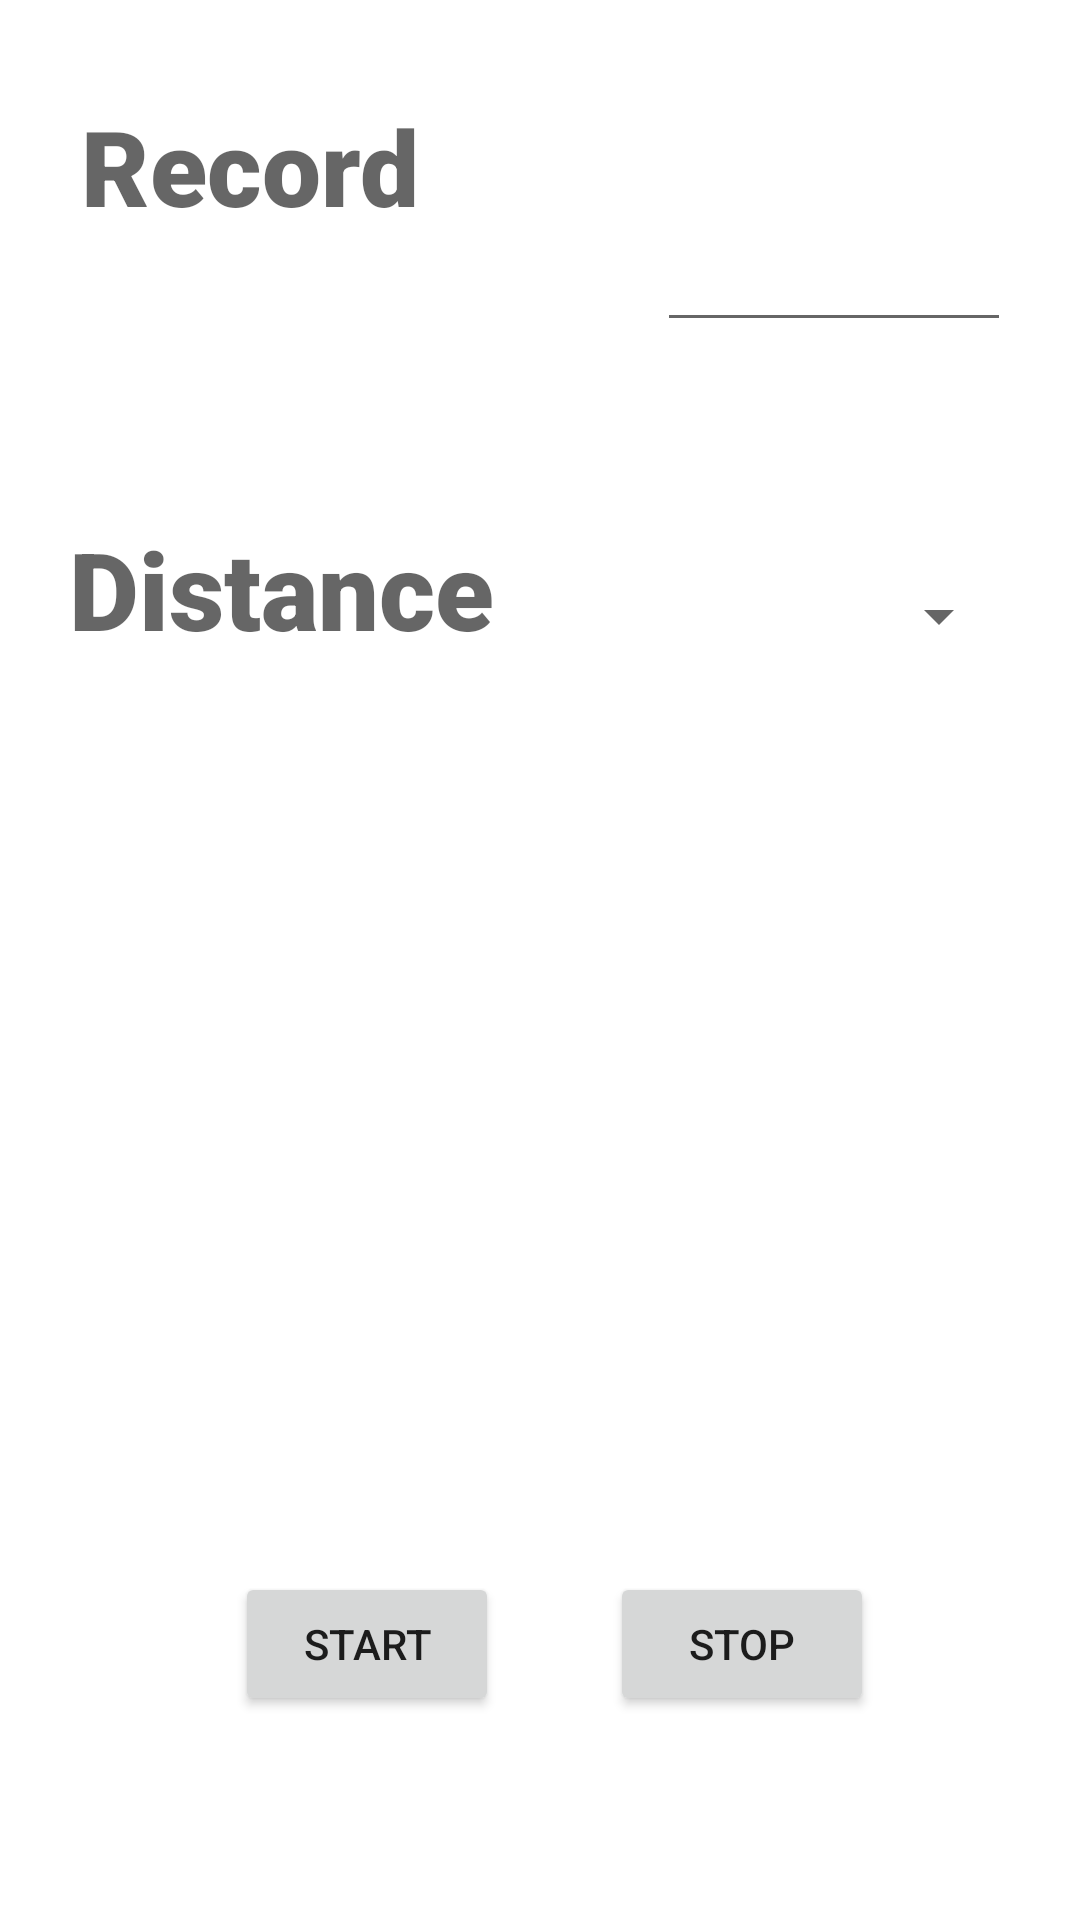

Here is an Android app screen rendered from its layout file. Give the layout XML and the strings, colors and styles it references.
<!-- AndroidManifest.xml: application theme Theme.BluetoothArduinoConnector -->
<!-- res/layout/activity_led_control.xml -->
<?xml version="1.0" encoding="utf-8"?>
<androidx.constraintlayout.widget.ConstraintLayout xmlns:android="http://schemas.android.com/apk/res/android"
    xmlns:app="http://schemas.android.com/apk/res-auto"
    xmlns:tools="http://schemas.android.com/tools"
    android:layout_width="match_parent"
    android:layout_height="match_parent"
    tools:context=".LedControl">

    <androidx.constraintlayout.widget.ConstraintLayout
        android:id="@+id/constraintLayout"
        android:layout_width="354dp"
        android:layout_height="394dp"
        app:layout_constraintEnd_toEndOf="parent"
        app:layout_constraintHorizontal_bias="0.491"
        app:layout_constraintStart_toStartOf="parent"
        tools:layout_editor_absoluteY="1dp"
        tools:ignore="MissingConstraints">

        <TextView
            android:id="@+id/textView"
            android:layout_width="172dp"
            android:layout_height="80dp"
            android:layout_marginStart="24dp"
            android:layout_marginLeft="24dp"
            android:layout_marginTop="32dp"
            android:background="#FFFFFF"
            android:fontFamily="sans-serif-black"
            android:text="Record"
            android:textAppearance="@style/TextAppearance.AppCompat.Medium"
            android:textSize="35sp"
            app:layout_constraintStart_toStartOf="parent"
            app:layout_constraintTop_toTopOf="parent" />

        <EditText
            android:id="@+id/record"
            android:layout_width="118dp"
            android:layout_height="82dp"
            android:layout_marginStart="20dp"
            android:layout_marginLeft="20dp"
            android:layout_marginTop="32dp"
            android:layout_marginEnd="20dp"
            android:layout_marginRight="20dp"
            android:ems="10"
            android:inputType="number"
            android:text=""
            android:textAppearance="@style/TextAppearance.AppCompat.Display2"
            app:layout_constraintEnd_toEndOf="parent"
            app:layout_constraintHorizontal_bias="0.375"
            app:layout_constraintStart_toEndOf="@+id/textView"
            app:layout_constraintTop_toTopOf="parent" />

        <TextView
            android:id="@+id/textView2"
            android:layout_width="170dp"
            android:layout_height="70dp"
            android:layout_marginStart="20dp"
            android:layout_marginLeft="20dp"
            android:layout_marginTop="60dp"
            android:fontFamily="sans-serif-black"
            android:text="Distance"
            android:textAppearance="@style/TextAppearance.AppCompat.Medium"
            android:textSize="36sp"
            app:layout_constraintStart_toStartOf="parent"
            app:layout_constraintTop_toBottomOf="@+id/textView"
            tools:ignore="MissingConstraints" />

        <Spinner
            android:id="@+id/distance"
            android:layout_width="121dp"
            android:layout_height="71dp"
            android:layout_marginStart="20dp"
            android:layout_marginLeft="20dp"
            android:layout_marginTop="56dp"
            android:layout_marginEnd="20dp"
            android:layout_marginRight="20dp"
            app:layout_constraintEnd_toEndOf="parent"
            app:layout_constraintHorizontal_bias="1.0"
            app:layout_constraintStart_toEndOf="@+id/textView2"
            app:layout_constraintTop_toBottomOf="@+id/record" />
    </androidx.constraintlayout.widget.ConstraintLayout>

    <androidx.constraintlayout.widget.ConstraintLayout
        android:layout_width="364dp"
        android:layout_height="146dp"
        android:layout_marginTop="20dp"
        android:layout_marginBottom="20dp"
        app:layout_constraintBottom_toBottomOf="parent"
        app:layout_constraintEnd_toEndOf="parent"
        app:layout_constraintStart_toStartOf="parent"
        app:layout_constraintTop_toBottomOf="@+id/constraintLayout"
        app:layout_constraintVertical_bias="1.0">

        <Button
            android:id="@+id/btn_on"
            android:layout_width="wrap_content"
            android:layout_height="wrap_content"
            android:layout_marginStart="80dp"
            android:layout_marginLeft="80dp"
            android:text="Start"
            app:layout_constraintBottom_toBottomOf="parent"
            app:layout_constraintStart_toStartOf="parent"
            app:layout_constraintTop_toTopOf="parent"
            app:layout_constraintVertical_bias="0.51" />

        <Button
            android:id="@+id/stop"
            android:layout_width="wrap_content"
            android:layout_height="wrap_content"
            android:layout_marginStart="20dp"
            android:layout_marginLeft="20dp"
            android:layout_marginEnd="20dp"
            android:layout_marginRight="20dp"
            android:text="Stop"
            app:layout_constraintBottom_toBottomOf="parent"
            app:layout_constraintEnd_toEndOf="parent"
            app:layout_constraintHorizontal_bias="0.25"
            app:layout_constraintStart_toEndOf="@+id/btn_on"
            app:layout_constraintTop_toTopOf="parent"
            app:layout_constraintVertical_bias="0.51" />
    </androidx.constraintlayout.widget.ConstraintLayout>

</androidx.constraintlayout.widget.ConstraintLayout>
<!-- resources referenced by this layout -->
<resources>
  <style name="Theme.BluetoothArduinoConnector" parent="Theme.MaterialComponents.DayNight.DarkActionBar">
          
          <item name="colorPrimary">@color/purple_500</item>
          <item name="colorPrimaryVariant">@color/purple_700</item>
          <item name="colorOnPrimary">@color/white</item>
          
          <item name="colorSecondary">@color/teal_200</item>
          <item name="colorSecondaryVariant">@color/teal_700</item>
          <item name="colorOnSecondary">@color/black</item>
          
          <item name="android:statusBarColor" tools:targetApi="l">?attr/colorPrimaryVariant</item>
          
      </style>
  <!-- not gathered from this repository: default colours our renderer supplied (Android Studio template values) -->
  <color name="purple_500">#FF6200EE</color>
  <color name="purple_700">#FF3700B3</color>
  <color name="teal_200">#FF03DAC5</color>
  <color name="teal_700">#FF018786</color>
  <color name="black">#FF000000</color>
  <color name="white">#FFFFFFFF</color>
</resources>
